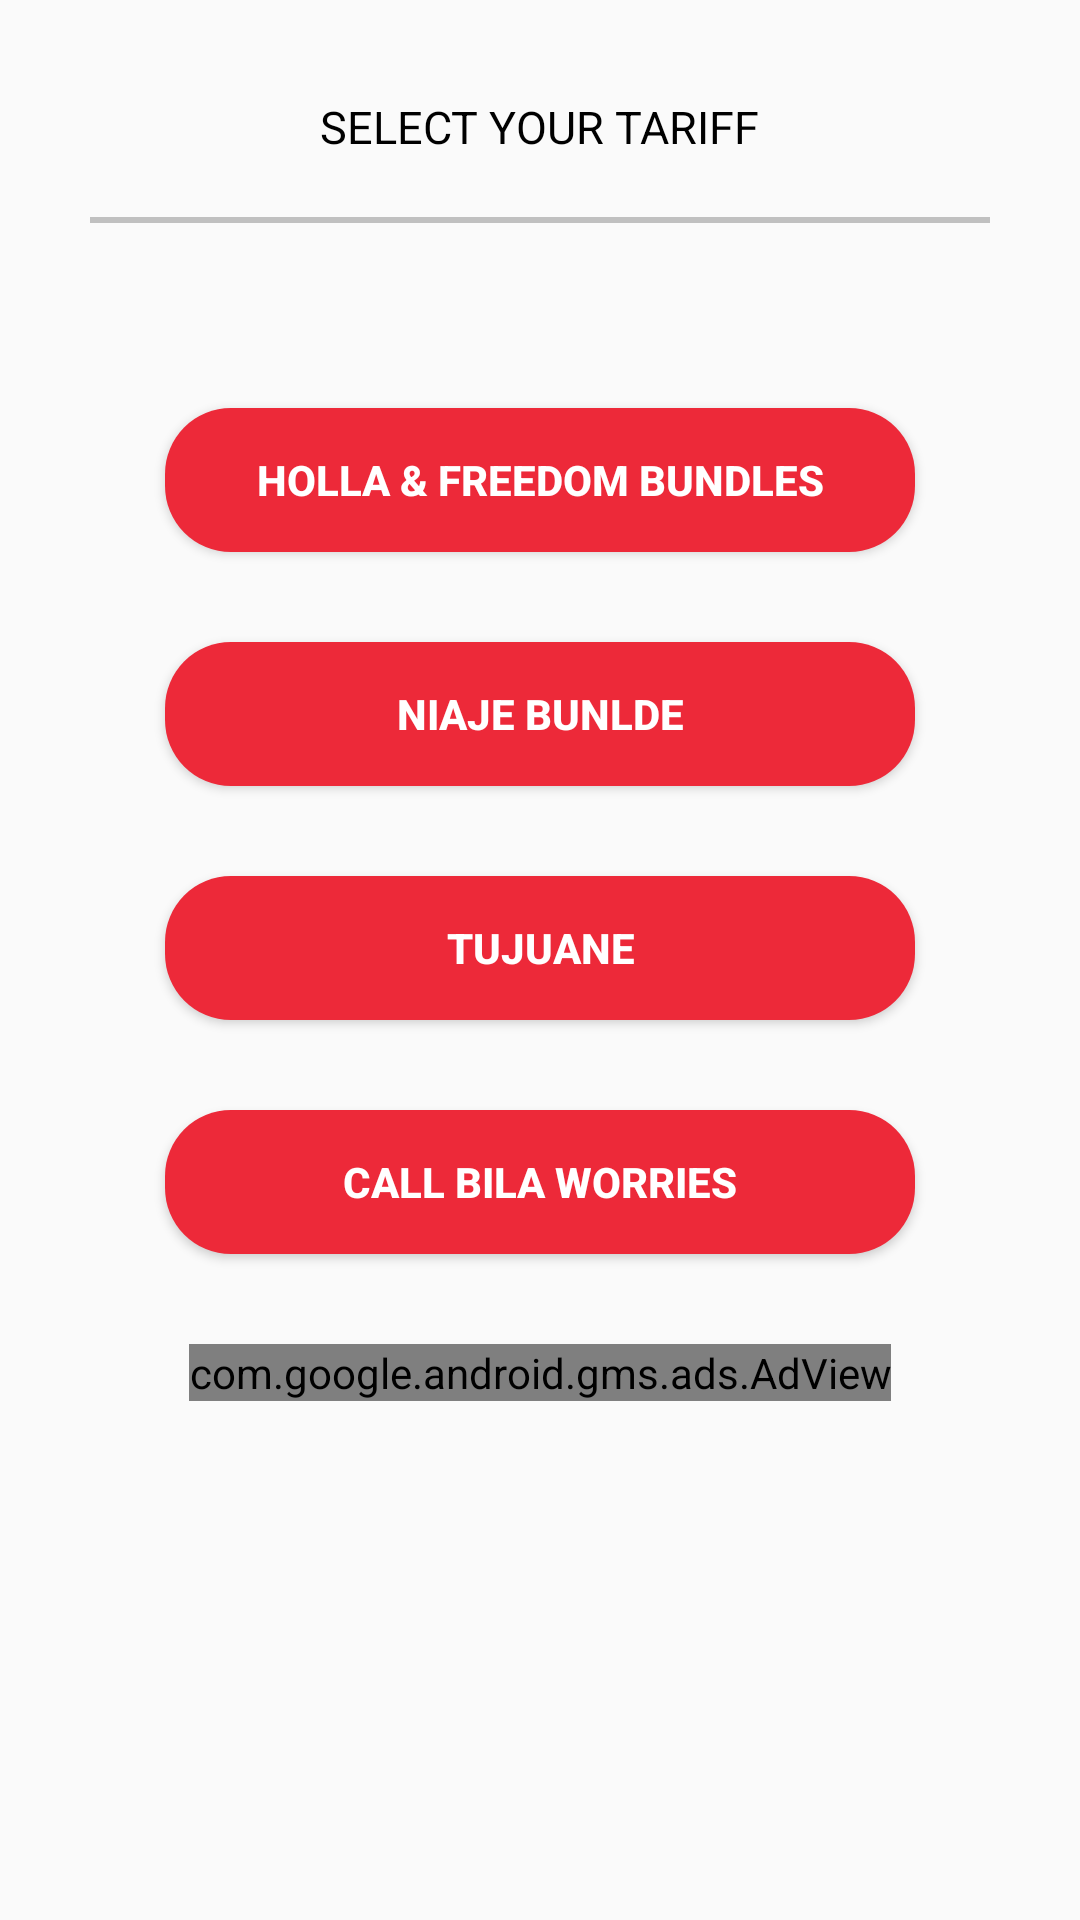

Write the Android layout XML for this screen, with the resource values it uses.
<!-- AndroidManifest.xml: application theme AppTheme -->
<!-- res/layout/activity_telkom_tarrif.xml -->
<?xml version="1.0" encoding="utf-8"?>
<RelativeLayout xmlns:android="http://schemas.android.com/apk/res/android"
    xmlns:app="http://schemas.android.com/apk/res-auto"
    xmlns:tools="http://schemas.android.com/tools"
    android:layout_width="match_parent"
    android:layout_height="match_parent"
    android:padding="16dp"
    tools:context=".TelkomTarrifActivity">








    <TextView
        android:id="@+id/textView7"
        android:layout_width="wrap_content"
        android:layout_height="wrap_content"
        android:layout_alignParentTop="true"
        android:layout_centerHorizontal="true"
        android:layout_marginTop="16dp"
        android:text="SELECT YOUR TARIFF"
        android:textColor="#000000"
        android:textSize="15sp" />

    <View
        android:id="@+id/View2"
        android:layout_width="300dp"
        android:layout_height="2dp"
        android:layout_below="@+id/textView7"
        android:layout_centerHorizontal="true"
        android:layout_marginTop="20dp"
        android:background="#c0c0c0" />

    <Button
        android:id="@+id/hollaBundles"
        android:layout_width="wrap_content"
        android:layout_height="wrap_content"
        android:layout_alignParentTop="true"
        android:layout_centerHorizontal="true"
        android:layout_marginTop="120dp"
        android:background="@drawable/button_bg"

        android:text="holla &amp; freedom bundles"
        android:textColor="#ffffff"
        android:textStyle="bold" />

    <Button
        android:id="@+id/hollaPremium"
        android:layout_width="wrap_content"
        android:layout_height="wrap_content"
        android:background="@drawable/button_bg"
        android:text="niaje bunlde"
        android:layout_below="@+id/hollaBundles"
        android:layout_centerHorizontal="true"
        android:layout_marginTop="30dp"
        android:textColor="#ffffff"
        android:textStyle="bold" />

    <Button
        android:id="@+id/tujuane"
        android:layout_width="wrap_content"
        android:layout_height="wrap_content"

        android:layout_centerHorizontal="true"

        android:layout_below="@+id/hollaPremium"
        android:background="@drawable/button_bg"
        android:text="tujuane"
        android:layout_marginTop="30dp"
        android:textColor="#ffffff"
        android:textStyle="bold" />

    <Button
        android:id="@+id/call_bila_worries"
        android:layout_width="wrap_content"
        android:layout_height="wrap_content"
        android:text="call bila worries"
        android:layout_below="@+id/tujuane"
        android:layout_centerHorizontal="true"
        android:layout_marginTop="30dp"
        android:textColor="#ffffff"
        android:background="@drawable/button_bg"
        android:textStyle="bold"/>

    <com.google.android.gms.ads.AdView xmlns:ads="http://schemas.android.com/apk/res-auto"
        android:id="@+id/adView"
        android:layout_width="wrap_content"
        android:layout_height="wrap_content"
        android:layout_centerHorizontal="true"
        ads:adSize="BANNER"

        android:layout_below="@+id/call_bila_worries"
        android:layout_marginTop="30dp"
        ads:adUnitId="ca-app-pub-1383320353699684/1879548255">
    </com.google.android.gms.ads.AdView>


</RelativeLayout>
<!-- resources referenced by this layout -->
<resources>
  <!-- drawable button_bg (drawable) -->
  <?xml version="1.0" encoding="utf-8"?>
  <selector xmlns:android="http://schemas.android.com/apk/res/android" android:exitFadeDuration="@android:integer/config_shortAnimTime">
      <item android:state_pressed="true">
          <shape>
              <corners
                  android:radius="22dp"
                  />
              <padding
                  android:left="0dp"
                  android:right="0dp"
                  android:top="0dp"
                  android:bottom="0dp"
                  />
              <size
                  android:height="44dp"
                  android:width="250dp"
                  />
              <solid
                  android:color="#7c0a02"/>
  
          </shape>
  
      </item>
      <item android:state_pressed="false">
          <shape>
              <corners
                  android:radius="22dp"
                  />
              <padding
                  android:left="0dp"
                  android:right="0dp"
                  android:top="0dp"
                  android:bottom="0dp"
                  />
              <size
                  android:height="30dp"
                  android:width="250dp"
                  />
              <solid
                  android:color="#ed2939"/>
          </shape>
  
      </item>
  
  </selector>
  <style name="AppTheme" parent="Theme.AppCompat.DayNight.NoActionBar">
          
          <item name="colorPrimary">@color/colorPrimary</item>
          <item name="colorPrimaryDark">?attr/colorError</item>
          <item name="colorAccent">@color/colorAccent</item>
      </style>
  <color name="colorPrimary">#f44336</color>
  <color name="colorAccent">#FF4081</color>
</resources>
